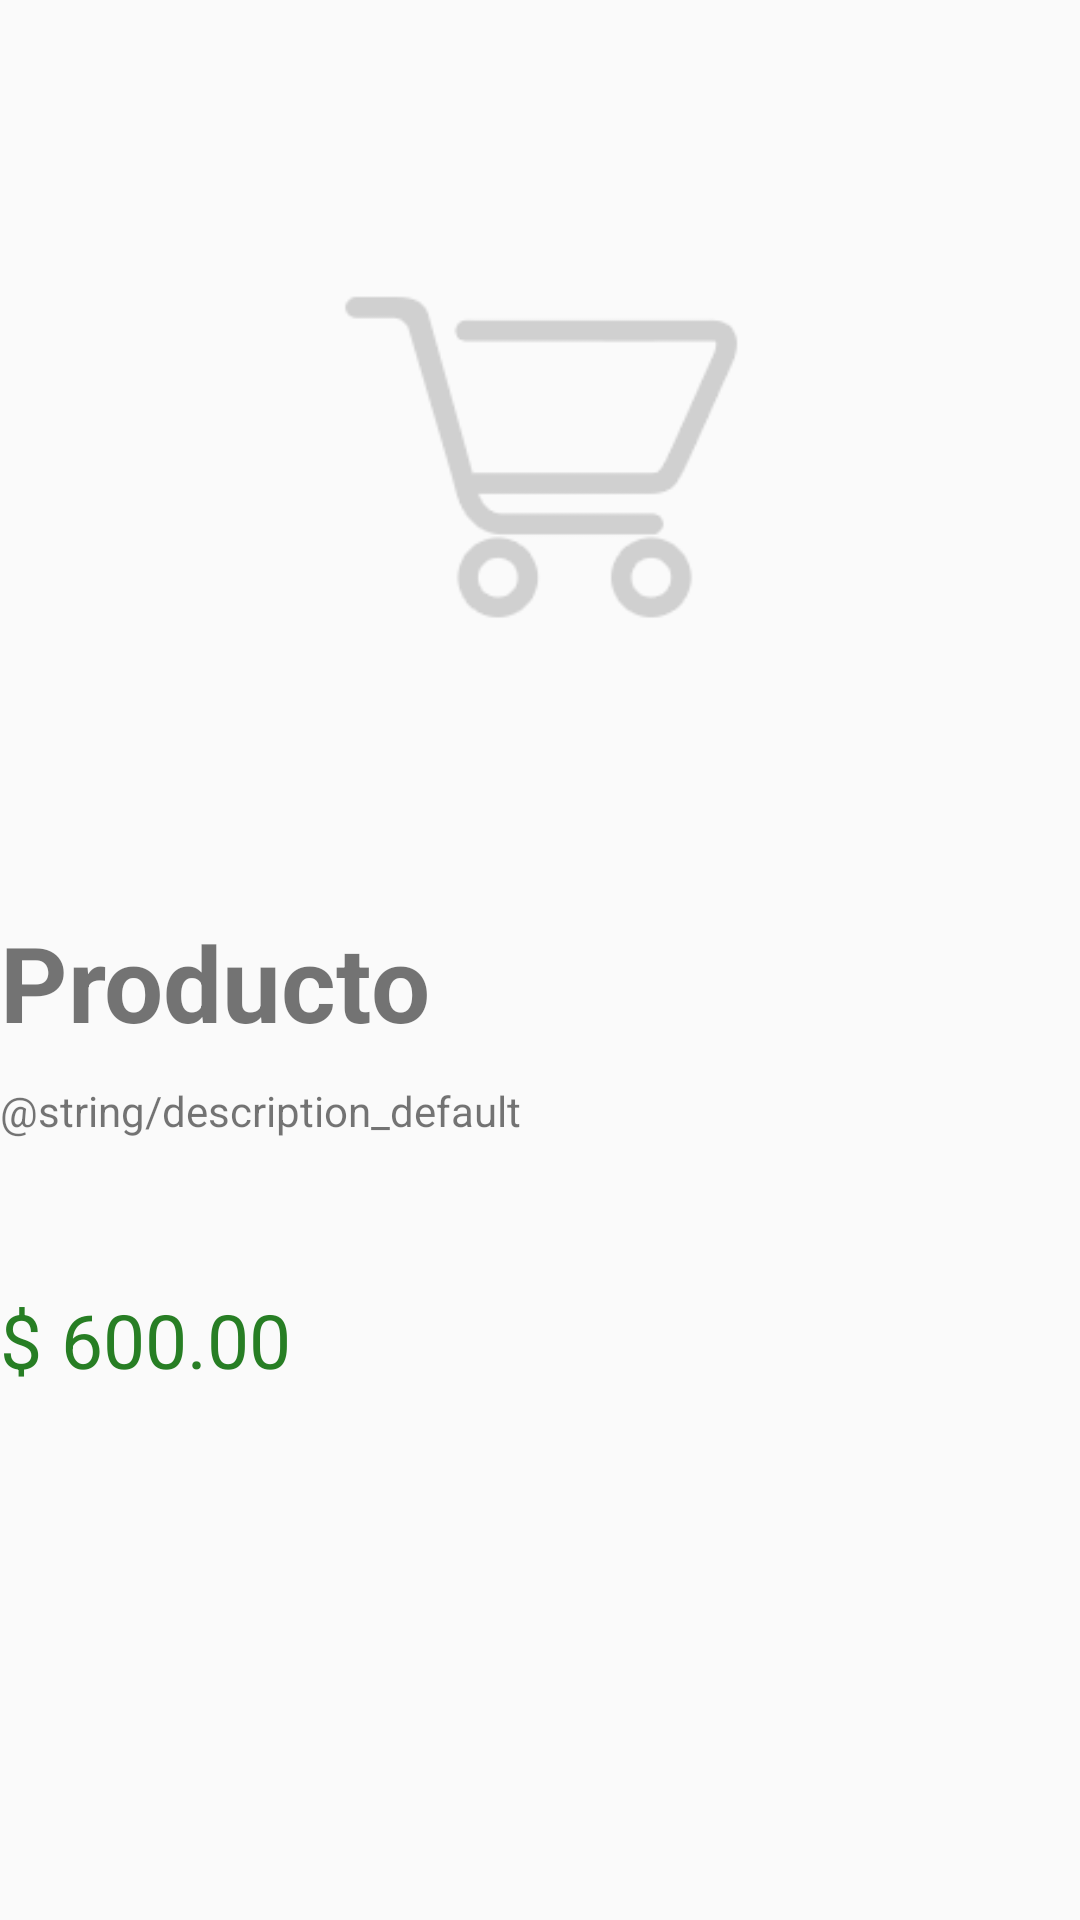

The Android layout XML behind this screen, and the referenced resources:
<!-- AndroidManifest.xml: application theme AppTheme -->
<!-- res/layout/activity_product.xml -->
<?xml version="1.0" encoding="utf-8"?>
<android.support.constraint.ConstraintLayout xmlns:android="http://schemas.android.com/apk/res/android"
    xmlns:app="http://schemas.android.com/apk/res-auto"
    xmlns:tools="http://schemas.android.com/tools"
    android:layout_width="match_parent"
    android:layout_height="match_parent"
    tools:context=".ProductActivity">


    <LinearLayout
        android:layout_width="match_parent"
        android:layout_height="match_parent"
        android:orientation="vertical">

        <ImageView
            android:id="@+id/product_profile_image"
            android:layout_width="match_parent"
            android:layout_height="300dp"
            android:scaleType="centerCrop"
            android:transitionName="product_transition_image"
            android:src="@drawable/placeholder"
            android:layout_margin="2dp"/>

        <TextView
            android:id="@+id/product_profile_name"
            android:layout_width="match_parent"
            android:layout_height="wrap_content"

            android:text="Producto"
            android:layout_marginBottom="10dp"
            android:textStyle="bold"
            android:textSize="35sp"/>

        <TextView
            android:id="@+id/product_profile_description"
            android:layout_width="match_parent"
            android:layout_height="wrap_content"
            android:layout_marginBottom="50dp"
            android:text="@string/description_default"/>


        <TextView
            android:id="@+id/product_profile_price"
            android:layout_width="match_parent"
            android:layout_height="wrap_content"
            android:text="$ 600.00"
            android:textSize="25sp"
            android:textColor="#277E24"/>

    </LinearLayout>

</android.support.constraint.ConstraintLayout>
<!-- resources referenced by this layout -->
<resources>
  <!-- drawable placeholder: png bitmap (drawable, 1792 bytes) -->
  <style name="AppTheme" parent="Theme.AppCompat.Light.DarkActionBar">
          
          <item name="android:windowActivityTransitions">true</item>
  
  
          
          <item name="colorPrimary">@color/colorPrimary</item>
          <item name="colorPrimaryDark">@color/colorPrimaryDark</item>
          <item name="colorAccent">@color/colorAccent</item>
      </style>
  <!-- not gathered from this repository: default colours our renderer supplied (Android Studio template values) -->
  <color name="colorPrimary">#FF6200EE</color>
  <color name="colorPrimaryDark">#FF3700B3</color>
  <color name="colorAccent">#FF03DAC5</color>
</resources>
